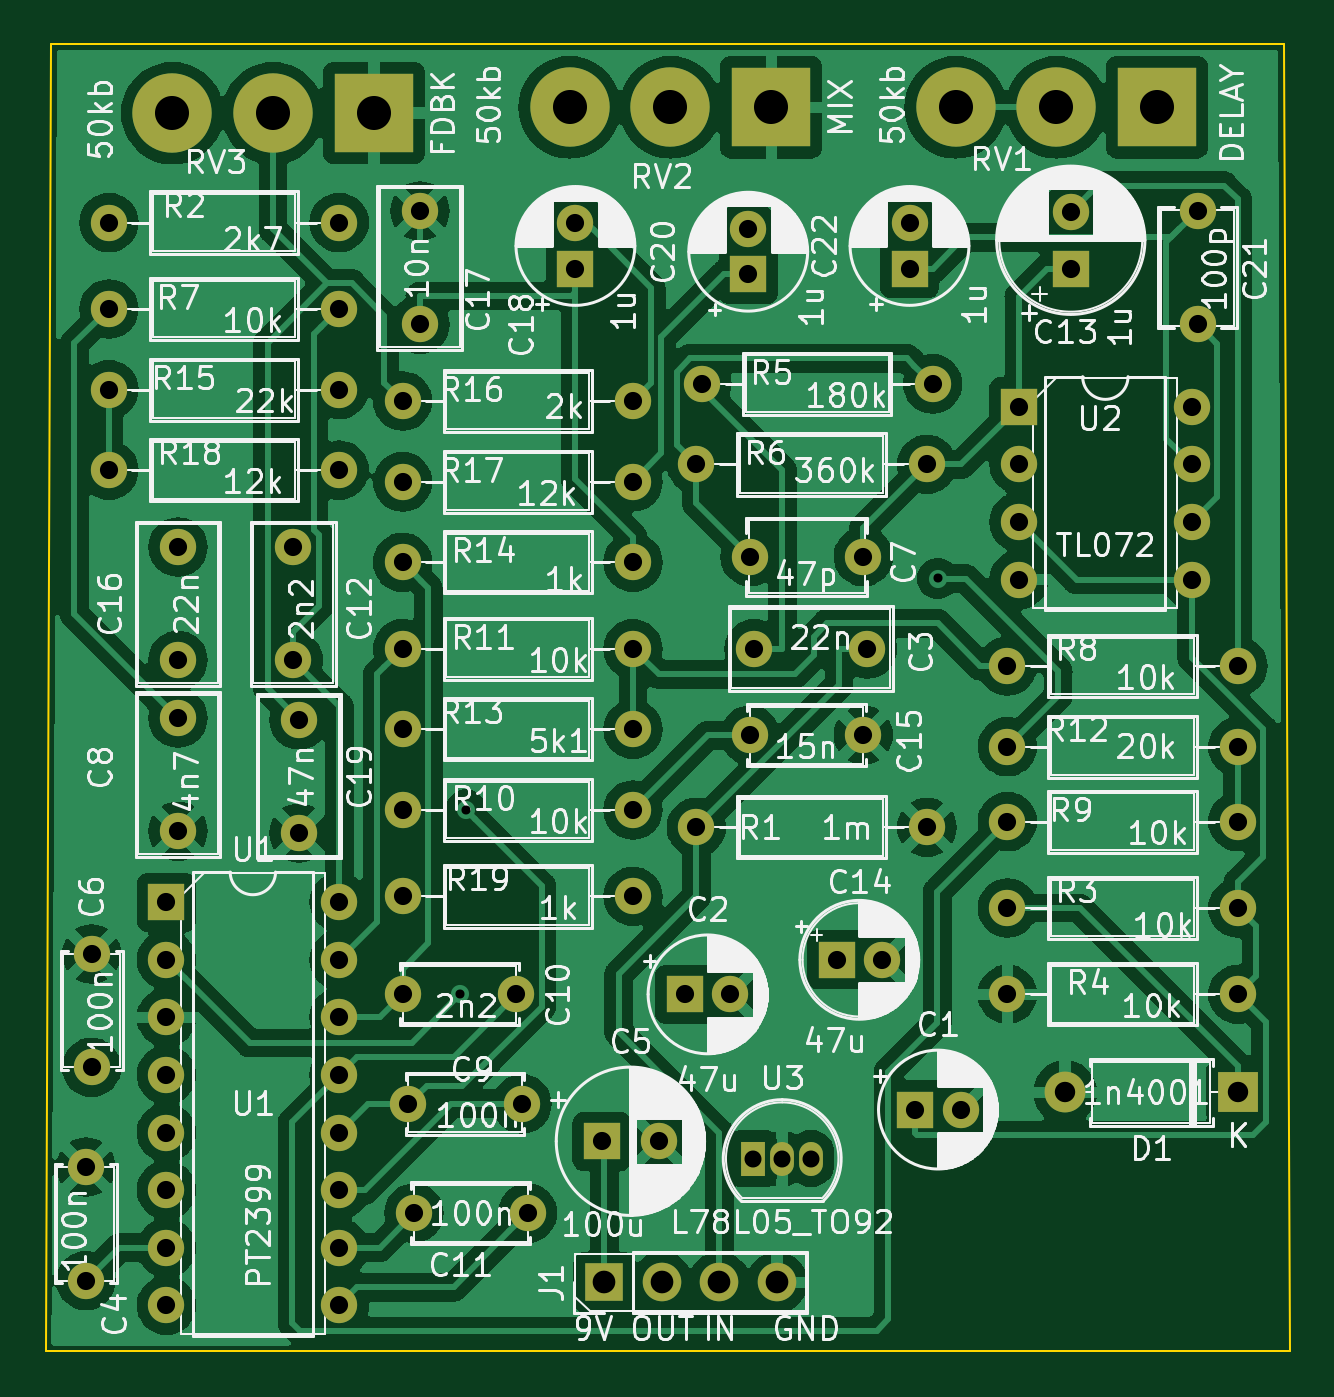
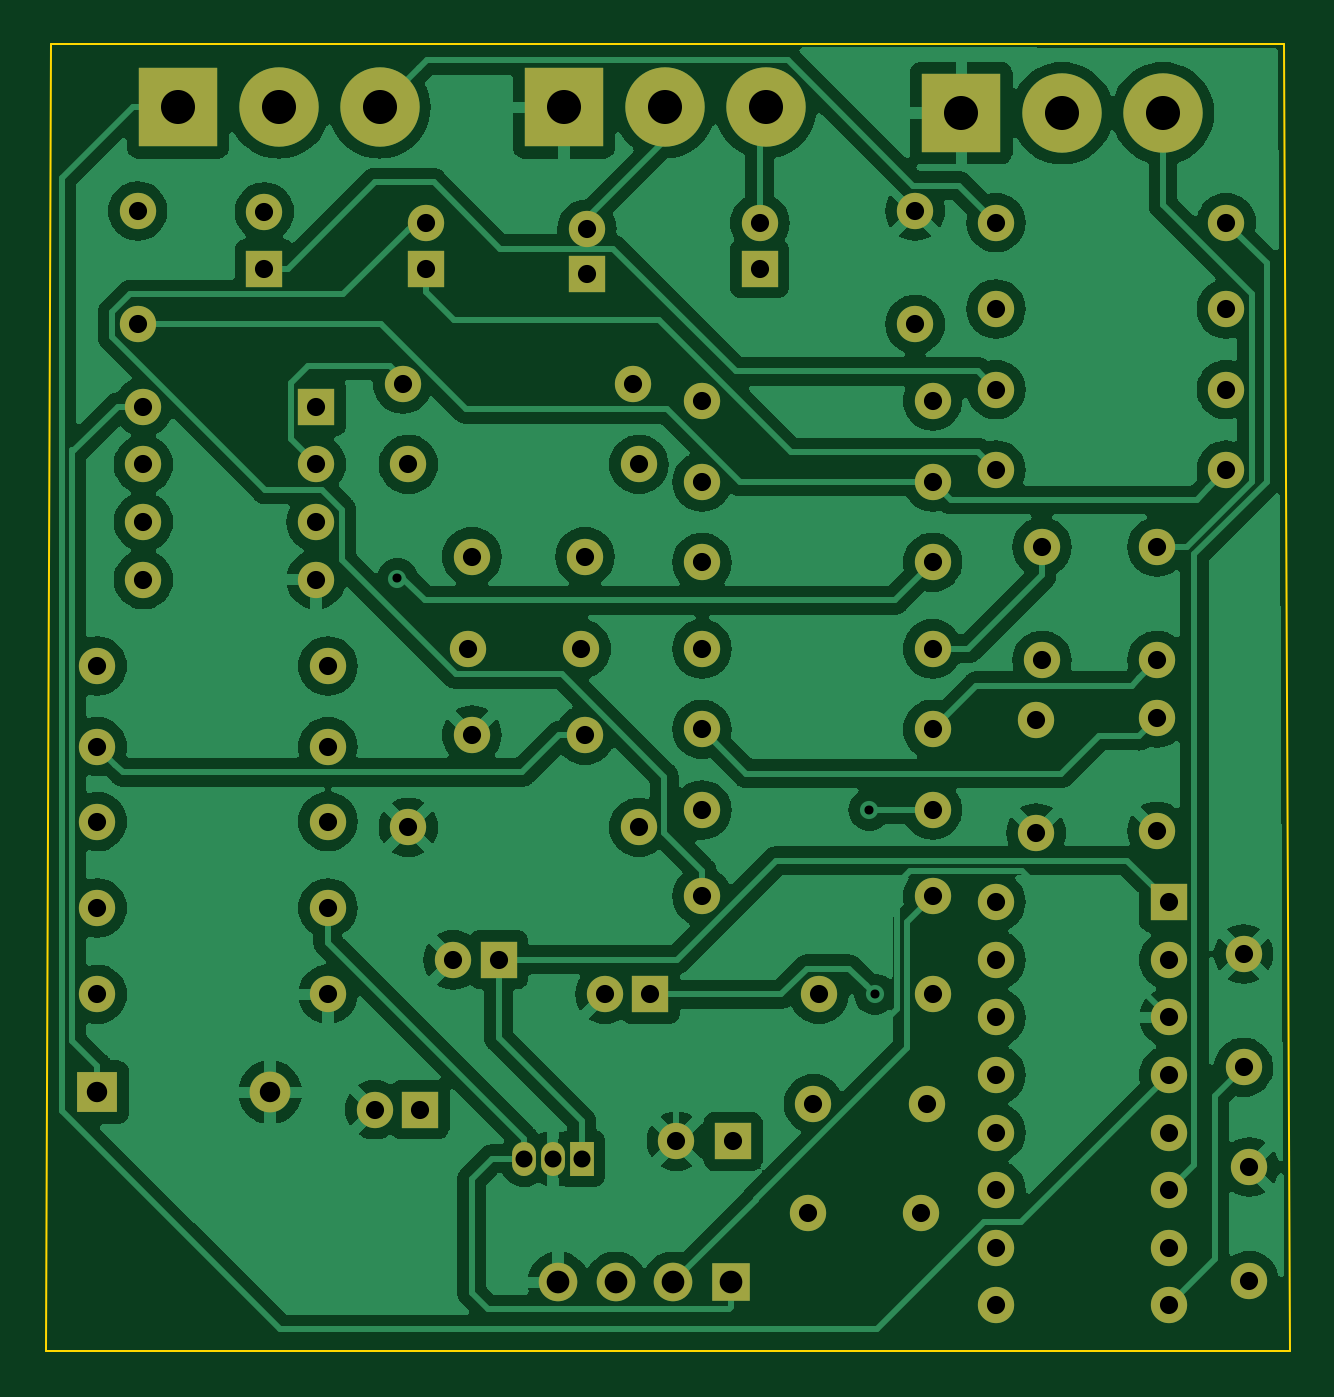
Circuit board: 11 layer files. Board 54.9 x 57.7 mm.
- bottom_copper: deep_blue_delay-B_Cu.gbr (160797 bytes)
- bottom_mask: deep_blue_delay-B_Mask.gbr (4249 bytes)
- paste: deep_blue_delay-B_Paste.gbr (486 bytes)
- bottom_silk: deep_blue_delay-B_Silkscreen.gbr (4259 bytes)
- outline: deep_blue_delay-Edge_Cuts.gbr (768 bytes)
- top_copper: deep_blue_delay-F_Cu.gbr (183448 bytes)
- top_mask: deep_blue_delay-F_Mask.gbr (4249 bytes)
- paste: deep_blue_delay-F_Paste.gbr (486 bytes)
- top_silk: deep_blue_delay-F_Silkscreen.gbr (231959 bytes)
- drill: deep_blue_delay-NPTH.drl (304 bytes)
- drill: deep_blue_delay-PTH.drl (2748 bytes)

=== bottom_copper: deep_blue_delay-B_Cu.gbr (160797 bytes, source omitted) ===
=== bottom_mask: deep_blue_delay-B_Mask.gbr ===
%TF.GenerationSoftware,KiCad,Pcbnew,7.0.11+dfsg-1build4*%
%TF.CreationDate,2026-01-27T21:05:07-05:00*%
%TF.ProjectId,deep_blue_delay,64656570-5f62-46c7-9565-5f64656c6179,rev?*%
%TF.SameCoordinates,Original*%
%TF.FileFunction,Soldermask,Bot*%
%TF.FilePolarity,Negative*%
%FSLAX46Y46*%
G04 Gerber Fmt 4.6, Leading zero omitted, Abs format (unit mm)*
G04 Created by KiCad (PCBNEW 7.0.11+dfsg-1build4) date 2026-01-27 21:05:07*
%MOMM*%
%LPD*%
G01*
G04 APERTURE LIST*
%ADD10R,1.600000X1.600000*%
%ADD11C,1.600000*%
%ADD12R,1.700000X1.700000*%
%ADD13O,1.700000X1.700000*%
%ADD14O,1.600000X1.600000*%
%ADD15R,3.500120X3.500120*%
%ADD16C,3.500120*%
%ADD17R,1.800000X1.800000*%
%ADD18O,1.800000X1.800000*%
%ADD19R,1.050000X1.500000*%
%ADD20O,1.050000X1.500000*%
G04 APERTURE END LIST*
D10*
X128016000Y-91948000D03*
D11*
X130016000Y-91948000D03*
X131064000Y-76708000D03*
X136064000Y-76708000D03*
X101600000Y-99568000D03*
X101600000Y-104568000D03*
D10*
X124365000Y-98425000D03*
D11*
X126865000Y-98425000D03*
X101854000Y-90170000D03*
X101854000Y-95170000D03*
X135890000Y-72644000D03*
X130890000Y-72644000D03*
X105664000Y-79756000D03*
X105664000Y-84756000D03*
X115824000Y-96774000D03*
X120824000Y-96774000D03*
X115570000Y-91948000D03*
X120570000Y-91948000D03*
X110744000Y-77216000D03*
X110744000Y-72216000D03*
D10*
X145034000Y-59944000D03*
D11*
X145034000Y-57444000D03*
D10*
X134707621Y-90424000D03*
D11*
X136707621Y-90424000D03*
X135890000Y-80518000D03*
X130890000Y-80518000D03*
X105664000Y-77216000D03*
X105664000Y-72216000D03*
X116332000Y-57404000D03*
X116332000Y-62404000D03*
D10*
X123190000Y-59944000D03*
D11*
X123190000Y-57944000D03*
X110998000Y-84836000D03*
X110998000Y-79836000D03*
D10*
X137922000Y-59944000D03*
D11*
X137922000Y-57944000D03*
D12*
X124460000Y-104648000D03*
D13*
X127000000Y-104648000D03*
X129540000Y-104648000D03*
X132080000Y-104648000D03*
D11*
X138684000Y-84582000D03*
D14*
X128524000Y-84582000D03*
D11*
X102616000Y-57912000D03*
D14*
X112776000Y-57912000D03*
D11*
X142240000Y-88138000D03*
D14*
X152400000Y-88138000D03*
D11*
X152400000Y-91948000D03*
D14*
X142240000Y-91948000D03*
D11*
X138938000Y-65024000D03*
D14*
X128778000Y-65024000D03*
D11*
X138684000Y-68580000D03*
D14*
X128524000Y-68580000D03*
D11*
X112776000Y-61722000D03*
D14*
X102616000Y-61722000D03*
D11*
X142240000Y-77470000D03*
D14*
X152400000Y-77470000D03*
D11*
X142240000Y-84328000D03*
D14*
X152400000Y-84328000D03*
D11*
X115570000Y-83820000D03*
D14*
X125730000Y-83820000D03*
D11*
X115570000Y-76708000D03*
D14*
X125730000Y-76708000D03*
D11*
X152400000Y-81026000D03*
D14*
X142240000Y-81026000D03*
D11*
X125730000Y-80264000D03*
D14*
X115570000Y-80264000D03*
D11*
X115570000Y-72898000D03*
D14*
X125730000Y-72898000D03*
D11*
X112776000Y-65278000D03*
D14*
X102616000Y-65278000D03*
D11*
X125730000Y-65786000D03*
D14*
X115570000Y-65786000D03*
D11*
X115570000Y-69342000D03*
D14*
X125730000Y-69342000D03*
D11*
X102616000Y-68834000D03*
D14*
X112776000Y-68834000D03*
D11*
X115570000Y-87630000D03*
D14*
X125730000Y-87630000D03*
D15*
X131826000Y-52832000D03*
D16*
X127381000Y-52832000D03*
X122936000Y-52832000D03*
D15*
X114300000Y-53086000D03*
D16*
X109855000Y-53086000D03*
X105410000Y-53086000D03*
D10*
X105156000Y-87884000D03*
D14*
X105156000Y-90424000D03*
X105156000Y-92964000D03*
X105156000Y-95504000D03*
X105156000Y-98044000D03*
X105156000Y-100584000D03*
X105156000Y-103124000D03*
X105156000Y-105664000D03*
X112776000Y-105664000D03*
X112776000Y-103124000D03*
X112776000Y-100584000D03*
X112776000Y-98044000D03*
X112776000Y-95504000D03*
X112776000Y-92964000D03*
X112776000Y-90424000D03*
X112776000Y-87884000D03*
D10*
X142748000Y-66040000D03*
D14*
X142748000Y-68580000D03*
X142748000Y-71120000D03*
X142748000Y-73660000D03*
X150368000Y-73660000D03*
X150368000Y-71120000D03*
X150368000Y-68580000D03*
X150368000Y-66040000D03*
D15*
X148844000Y-52832000D03*
D16*
X144399000Y-52832000D03*
X139954000Y-52832000D03*
D11*
X150622000Y-57404000D03*
X150622000Y-62404000D03*
D10*
X130810000Y-60198000D03*
D11*
X130810000Y-58198000D03*
X116078000Y-101600000D03*
X121078000Y-101600000D03*
D10*
X138176000Y-97028000D03*
D11*
X140176000Y-97028000D03*
D17*
X152400000Y-96266000D03*
D18*
X144780000Y-96266000D03*
D19*
X131038600Y-99191400D03*
D20*
X132308600Y-99191400D03*
X133578600Y-99191400D03*
M02*

=== paste: deep_blue_delay-B_Paste.gbr ===
%TF.GenerationSoftware,KiCad,Pcbnew,7.0.11+dfsg-1build4*%
%TF.CreationDate,2026-01-27T21:05:07-05:00*%
%TF.ProjectId,deep_blue_delay,64656570-5f62-46c7-9565-5f64656c6179,rev?*%
%TF.SameCoordinates,Original*%
%TF.FileFunction,Paste,Bot*%
%TF.FilePolarity,Positive*%
%FSLAX46Y46*%
G04 Gerber Fmt 4.6, Leading zero omitted, Abs format (unit mm)*
G04 Created by KiCad (PCBNEW 7.0.11+dfsg-1build4) date 2026-01-27 21:05:07*
%MOMM*%
%LPD*%
G01*
G04 APERTURE LIST*
G04 APERTURE END LIST*
M02*

=== bottom_silk: deep_blue_delay-B_Silkscreen.gbr (4259 bytes, source omitted) ===
=== outline: deep_blue_delay-Edge_Cuts.gbr ===
%TF.GenerationSoftware,KiCad,Pcbnew,7.0.11+dfsg-1build4*%
%TF.CreationDate,2026-01-27T21:05:07-05:00*%
%TF.ProjectId,deep_blue_delay,64656570-5f62-46c7-9565-5f64656c6179,rev?*%
%TF.SameCoordinates,Original*%
%TF.FileFunction,Profile,NP*%
%FSLAX46Y46*%
G04 Gerber Fmt 4.6, Leading zero omitted, Abs format (unit mm)*
G04 Created by KiCad (PCBNEW 7.0.11+dfsg-1build4) date 2026-01-27 21:05:07*
%MOMM*%
%LPD*%
G01*
G04 APERTURE LIST*
%TA.AperFunction,Profile*%
%ADD10C,0.100000*%
%TD*%
G04 APERTURE END LIST*
D10*
X154686000Y-107696000D02*
X99822000Y-107696000D01*
X154178000Y-50038000D02*
X154432000Y-50038000D01*
X99822000Y-107696000D02*
X100076000Y-50038000D01*
X100076000Y-50038000D02*
X154178000Y-50038000D01*
X154432000Y-50038000D02*
X154686000Y-107696000D01*
M02*

=== top_copper: deep_blue_delay-F_Cu.gbr (183448 bytes, source omitted) ===
=== top_mask: deep_blue_delay-F_Mask.gbr ===
%TF.GenerationSoftware,KiCad,Pcbnew,7.0.11+dfsg-1build4*%
%TF.CreationDate,2026-01-27T21:05:07-05:00*%
%TF.ProjectId,deep_blue_delay,64656570-5f62-46c7-9565-5f64656c6179,rev?*%
%TF.SameCoordinates,Original*%
%TF.FileFunction,Soldermask,Top*%
%TF.FilePolarity,Negative*%
%FSLAX46Y46*%
G04 Gerber Fmt 4.6, Leading zero omitted, Abs format (unit mm)*
G04 Created by KiCad (PCBNEW 7.0.11+dfsg-1build4) date 2026-01-27 21:05:07*
%MOMM*%
%LPD*%
G01*
G04 APERTURE LIST*
%ADD10R,1.600000X1.600000*%
%ADD11C,1.600000*%
%ADD12R,1.700000X1.700000*%
%ADD13O,1.700000X1.700000*%
%ADD14O,1.600000X1.600000*%
%ADD15R,3.500120X3.500120*%
%ADD16C,3.500120*%
%ADD17R,1.800000X1.800000*%
%ADD18O,1.800000X1.800000*%
%ADD19R,1.050000X1.500000*%
%ADD20O,1.050000X1.500000*%
G04 APERTURE END LIST*
D10*
X128016000Y-91948000D03*
D11*
X130016000Y-91948000D03*
X131064000Y-76708000D03*
X136064000Y-76708000D03*
X101600000Y-99568000D03*
X101600000Y-104568000D03*
D10*
X124365000Y-98425000D03*
D11*
X126865000Y-98425000D03*
X101854000Y-90170000D03*
X101854000Y-95170000D03*
X135890000Y-72644000D03*
X130890000Y-72644000D03*
X105664000Y-79756000D03*
X105664000Y-84756000D03*
X115824000Y-96774000D03*
X120824000Y-96774000D03*
X115570000Y-91948000D03*
X120570000Y-91948000D03*
X110744000Y-77216000D03*
X110744000Y-72216000D03*
D10*
X145034000Y-59944000D03*
D11*
X145034000Y-57444000D03*
D10*
X134707621Y-90424000D03*
D11*
X136707621Y-90424000D03*
X135890000Y-80518000D03*
X130890000Y-80518000D03*
X105664000Y-77216000D03*
X105664000Y-72216000D03*
X116332000Y-57404000D03*
X116332000Y-62404000D03*
D10*
X123190000Y-59944000D03*
D11*
X123190000Y-57944000D03*
X110998000Y-84836000D03*
X110998000Y-79836000D03*
D10*
X137922000Y-59944000D03*
D11*
X137922000Y-57944000D03*
D12*
X124460000Y-104648000D03*
D13*
X127000000Y-104648000D03*
X129540000Y-104648000D03*
X132080000Y-104648000D03*
D11*
X138684000Y-84582000D03*
D14*
X128524000Y-84582000D03*
D11*
X102616000Y-57912000D03*
D14*
X112776000Y-57912000D03*
D11*
X142240000Y-88138000D03*
D14*
X152400000Y-88138000D03*
D11*
X152400000Y-91948000D03*
D14*
X142240000Y-91948000D03*
D11*
X138938000Y-65024000D03*
D14*
X128778000Y-65024000D03*
D11*
X138684000Y-68580000D03*
D14*
X128524000Y-68580000D03*
D11*
X112776000Y-61722000D03*
D14*
X102616000Y-61722000D03*
D11*
X142240000Y-77470000D03*
D14*
X152400000Y-77470000D03*
D11*
X142240000Y-84328000D03*
D14*
X152400000Y-84328000D03*
D11*
X115570000Y-83820000D03*
D14*
X125730000Y-83820000D03*
D11*
X115570000Y-76708000D03*
D14*
X125730000Y-76708000D03*
D11*
X152400000Y-81026000D03*
D14*
X142240000Y-81026000D03*
D11*
X125730000Y-80264000D03*
D14*
X115570000Y-80264000D03*
D11*
X115570000Y-72898000D03*
D14*
X125730000Y-72898000D03*
D11*
X112776000Y-65278000D03*
D14*
X102616000Y-65278000D03*
D11*
X125730000Y-65786000D03*
D14*
X115570000Y-65786000D03*
D11*
X115570000Y-69342000D03*
D14*
X125730000Y-69342000D03*
D11*
X102616000Y-68834000D03*
D14*
X112776000Y-68834000D03*
D11*
X115570000Y-87630000D03*
D14*
X125730000Y-87630000D03*
D15*
X131826000Y-52832000D03*
D16*
X127381000Y-52832000D03*
X122936000Y-52832000D03*
D15*
X114300000Y-53086000D03*
D16*
X109855000Y-53086000D03*
X105410000Y-53086000D03*
D10*
X105156000Y-87884000D03*
D14*
X105156000Y-90424000D03*
X105156000Y-92964000D03*
X105156000Y-95504000D03*
X105156000Y-98044000D03*
X105156000Y-100584000D03*
X105156000Y-103124000D03*
X105156000Y-105664000D03*
X112776000Y-105664000D03*
X112776000Y-103124000D03*
X112776000Y-100584000D03*
X112776000Y-98044000D03*
X112776000Y-95504000D03*
X112776000Y-92964000D03*
X112776000Y-90424000D03*
X112776000Y-87884000D03*
D10*
X142748000Y-66040000D03*
D14*
X142748000Y-68580000D03*
X142748000Y-71120000D03*
X142748000Y-73660000D03*
X150368000Y-73660000D03*
X150368000Y-71120000D03*
X150368000Y-68580000D03*
X150368000Y-66040000D03*
D15*
X148844000Y-52832000D03*
D16*
X144399000Y-52832000D03*
X139954000Y-52832000D03*
D11*
X150622000Y-57404000D03*
X150622000Y-62404000D03*
D10*
X130810000Y-60198000D03*
D11*
X130810000Y-58198000D03*
X116078000Y-101600000D03*
X121078000Y-101600000D03*
D10*
X138176000Y-97028000D03*
D11*
X140176000Y-97028000D03*
D17*
X152400000Y-96266000D03*
D18*
X144780000Y-96266000D03*
D19*
X131038600Y-99191400D03*
D20*
X132308600Y-99191400D03*
X133578600Y-99191400D03*
M02*

=== paste: deep_blue_delay-F_Paste.gbr ===
%TF.GenerationSoftware,KiCad,Pcbnew,7.0.11+dfsg-1build4*%
%TF.CreationDate,2026-01-27T21:05:07-05:00*%
%TF.ProjectId,deep_blue_delay,64656570-5f62-46c7-9565-5f64656c6179,rev?*%
%TF.SameCoordinates,Original*%
%TF.FileFunction,Paste,Top*%
%TF.FilePolarity,Positive*%
%FSLAX46Y46*%
G04 Gerber Fmt 4.6, Leading zero omitted, Abs format (unit mm)*
G04 Created by KiCad (PCBNEW 7.0.11+dfsg-1build4) date 2026-01-27 21:05:07*
%MOMM*%
%LPD*%
G01*
G04 APERTURE LIST*
G04 APERTURE END LIST*
M02*

=== top_silk: deep_blue_delay-F_Silkscreen.gbr (231959 bytes, source omitted) ===
=== drill: deep_blue_delay-NPTH.drl ===
M48
; DRILL file {KiCad 7.0.11+dfsg-1build4} date Tue 27 Jan 2026 09:05:02 PM EST
; FORMAT={-:-/ absolute / metric / decimal}
; #@! TF.CreationDate,2026-01-27T21:05:02-05:00
; #@! TF.GenerationSoftware,Kicad,Pcbnew,7.0.11+dfsg-1build4
; #@! TF.FileFunction,NonPlated,1,2,NPTH
FMAT,2
METRIC
%
G90
G05
M30

=== drill: deep_blue_delay-PTH.drl ===
M48
; DRILL file {KiCad 7.0.11+dfsg-1build4} date Tue 27 Jan 2026 09:05:02 PM EST
; FORMAT={-:-/ absolute / metric / decimal}
; #@! TF.CreationDate,2026-01-27T21:05:02-05:00
; #@! TF.GenerationSoftware,Kicad,Pcbnew,7.0.11+dfsg-1build4
; #@! TF.FileFunction,Plated,1,2,PTH
FMAT,2
METRIC
; #@! TA.AperFunction,Plated,PTH,ViaDrill
T1C0.400
; #@! TA.AperFunction,Plated,PTH,ComponentDrill
T2C0.750
; #@! TA.AperFunction,Plated,PTH,ComponentDrill
T3C0.800
; #@! TA.AperFunction,Plated,PTH,ComponentDrill
T4C0.900
; #@! TA.AperFunction,Plated,PTH,ComponentDrill
T5C1.000
; #@! TA.AperFunction,Plated,PTH,ComponentDrill
T6C1.501
%
G90
G05
T1
X118.11Y-91.948
X118.364Y-83.82
X139.167Y-73.609
T2
X131.039Y-99.191
X132.309Y-99.191
X133.579Y-99.191
T3
X101.6Y-99.568
X101.6Y-104.568
X101.854Y-90.17
X101.854Y-95.17
X102.616Y-57.912
X102.616Y-61.722
X102.616Y-65.278
X102.616Y-68.834
X105.156Y-87.884
X105.156Y-90.424
X105.156Y-92.964
X105.156Y-95.504
X105.156Y-98.044
X105.156Y-100.584
X105.156Y-103.124
X105.156Y-105.664
X105.664Y-72.216
X105.664Y-77.216
X105.664Y-79.756
X105.664Y-84.756
X110.744Y-72.216
X110.744Y-77.216
X110.998Y-79.836
X110.998Y-84.836
X112.776Y-57.912
X112.776Y-61.722
X112.776Y-65.278
X112.776Y-68.834
X112.776Y-87.884
X112.776Y-90.424
X112.776Y-92.964
X112.776Y-95.504
X112.776Y-98.044
X112.776Y-100.584
X112.776Y-103.124
X112.776Y-105.664
X115.57Y-65.786
X115.57Y-69.342
X115.57Y-72.898
X115.57Y-76.708
X115.57Y-80.264
X115.57Y-83.82
X115.57Y-87.63
X115.57Y-91.948
X115.824Y-96.774
X116.078Y-101.6
X116.332Y-57.404
X116.332Y-62.404
X120.57Y-91.948
X120.824Y-96.774
X121.078Y-101.6
X123.19Y-57.944
X123.19Y-59.944
X124.365Y-98.425
X125.73Y-65.786
X125.73Y-69.342
X125.73Y-72.898
X125.73Y-76.708
X125.73Y-80.264
X125.73Y-83.82
X125.73Y-87.63
X126.865Y-98.425
X128.016Y-91.948
X128.524Y-68.58
X128.524Y-84.582
X128.778Y-65.024
X130.016Y-91.948
X130.81Y-58.198
X130.81Y-60.198
X130.89Y-72.644
X130.89Y-80.518
X131.064Y-76.708
X134.708Y-90.424
X135.89Y-72.644
X135.89Y-80.518
X136.064Y-76.708
X136.708Y-90.424
X137.922Y-57.944
X137.922Y-59.944
X138.176Y-97.028
X138.684Y-68.58
X138.684Y-84.582
X138.938Y-65.024
X140.176Y-97.028
X142.24Y-77.47
X142.24Y-81.026
X142.24Y-84.328
X142.24Y-88.138
X142.24Y-91.948
X142.748Y-66.04
X142.748Y-68.58
X142.748Y-71.12
X142.748Y-73.66
X145.034Y-57.444
X145.034Y-59.944
X150.368Y-66.04
X150.368Y-68.58
X150.368Y-71.12
X150.368Y-73.66
X150.622Y-57.404
X150.622Y-62.404
X152.4Y-77.47
X152.4Y-81.026
X152.4Y-84.328
X152.4Y-88.138
X152.4Y-91.948
T4
X144.78Y-96.266
X152.4Y-96.266
T5
X124.46Y-104.648
X127.0Y-104.648
X129.54Y-104.648
X132.08Y-104.648
T6
X105.41Y-53.086
X109.855Y-53.086
X114.3Y-53.086
X122.936Y-52.832
X127.381Y-52.832
X131.826Y-52.832
X139.954Y-52.832
X144.399Y-52.832
X148.844Y-52.832
M30
